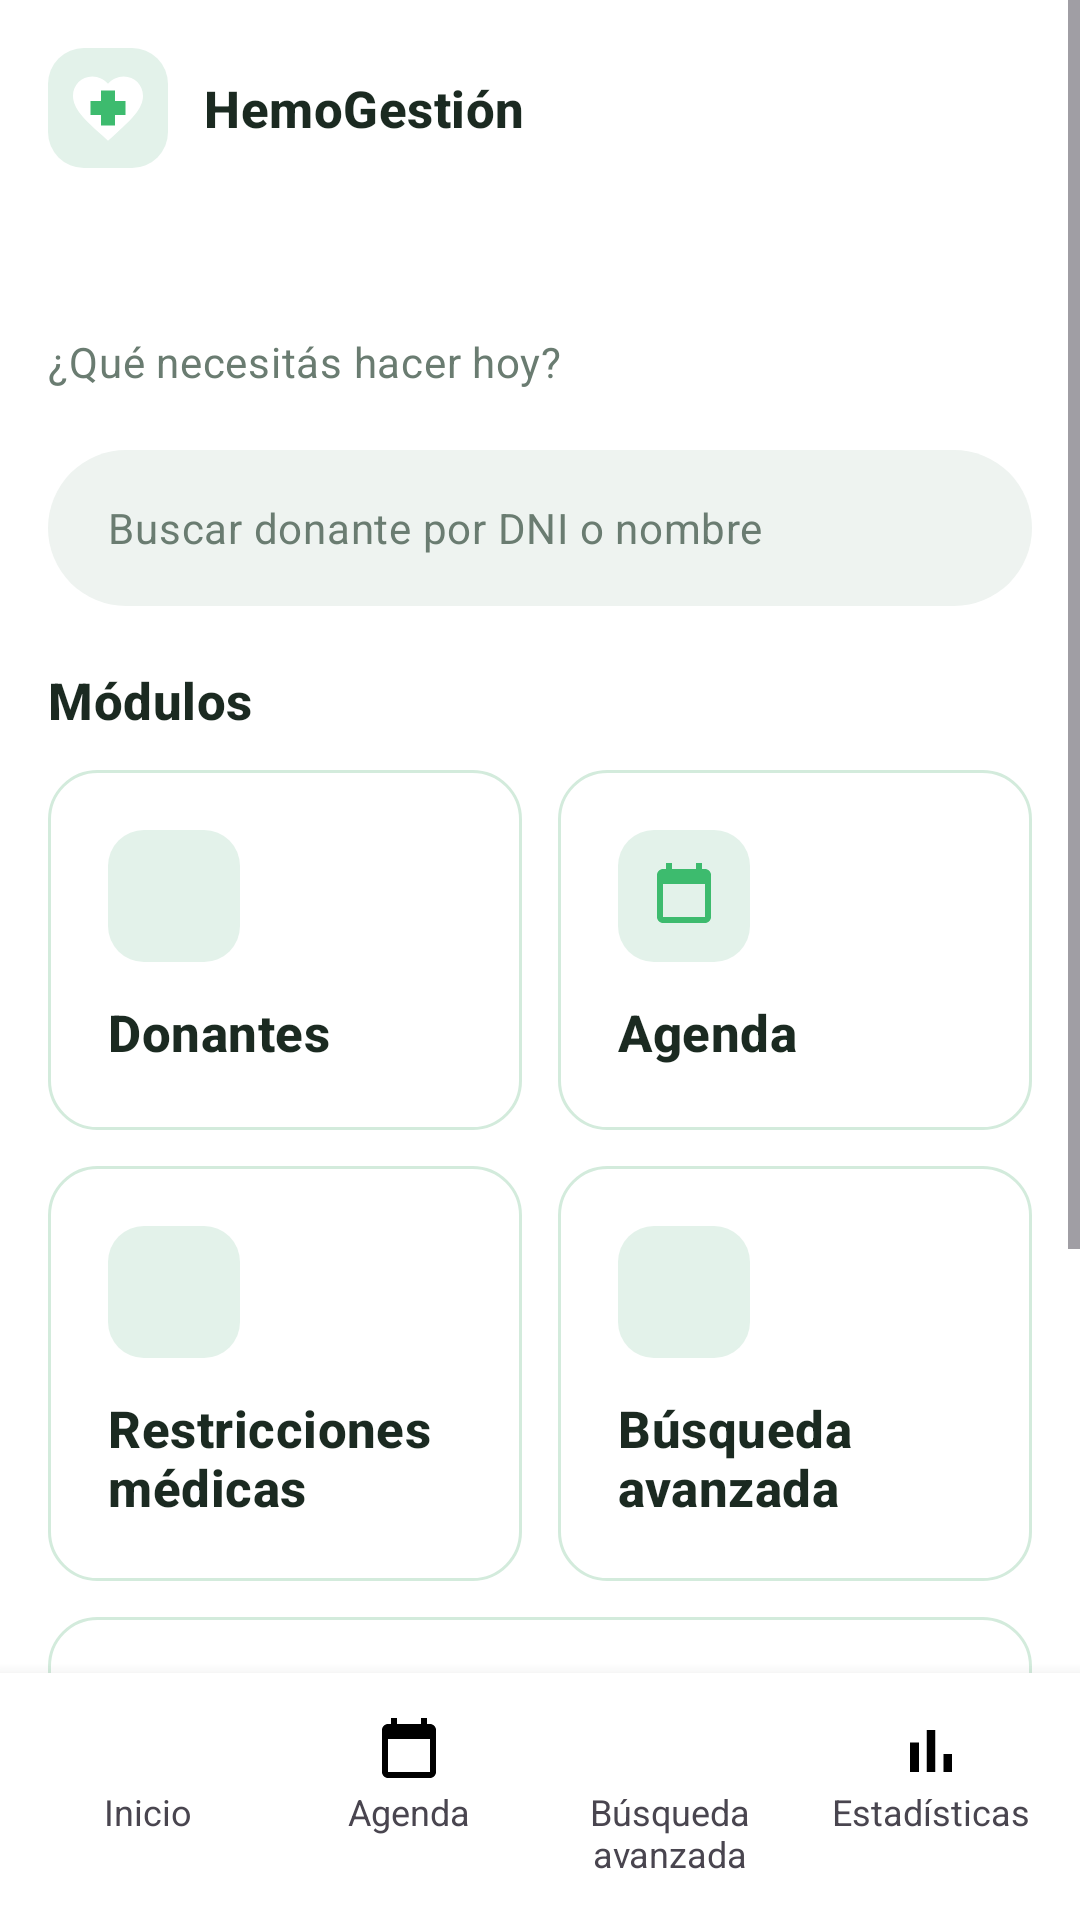

Layout XML and referenced resources for this Android screen:
<!-- AndroidManifest.xml: application theme Theme.HemoGestion -->
<!-- res/layout/activity_inicio.xml -->
<?xml version="1.0" encoding="utf-8"?>
<LinearLayout xmlns:android="http://schemas.android.com/apk/res/android"
    android:layout_width="match_parent"
    android:layout_height="match_parent"
    android:orientation="vertical">

    <ScrollView
        android:layout_width="match_parent"
        android:layout_height="0dp"
        android:layout_weight="1">

        <LinearLayout
            android:layout_width="match_parent"
            android:layout_height="wrap_content"
            android:orientation="vertical"
            android:padding="@dimen/margen_pantalla">

            
            <LinearLayout
                android:layout_width="match_parent"
                android:layout_height="wrap_content"
                android:layout_marginBottom="@dimen/espacio_grande"
                android:gravity="center_vertical"
                android:orientation="horizontal">

                <ImageView
                    android:layout_width="40dp"
                    android:layout_height="40dp"
                    android:background="@drawable/bg_chip_exito"
                    android:contentDescription="@null"
                    android:padding="6dp"
                    android:src="@drawable/ic_logo_hemo" />

                <TextView
                    android:layout_width="0dp"
                    android:layout_height="wrap_content"
                    android:layout_marginStart="@dimen/espacio_medio"
                    android:layout_weight="1"
                    android:text="@string/app_name"
                    android:textAppearance="?attr/textAppearanceTitleMedium" />

                <TextView
                    android:id="@+id/textoRol"
                    android:layout_width="wrap_content"
                    android:layout_height="wrap_content"
                    android:textAppearance="?attr/textAppearanceBodyMedium" />
            </LinearLayout>

            <TextView
                android:id="@+id/textoSaludo"
                android:layout_width="wrap_content"
                android:layout_height="wrap_content"
                android:textAppearance="?attr/textAppearanceHeadlineMedium" />

            <TextView
                android:layout_width="wrap_content"
                android:layout_height="wrap_content"
                android:layout_marginBottom="@dimen/espacio_grande"
                android:text="@string/inicio_subtitulo"
                android:textAppearance="?attr/textAppearanceBodyMedium" />

            
            <LinearLayout
                android:id="@+id/campoBuscar"
                android:layout_width="match_parent"
                android:layout_height="wrap_content"
                android:layout_marginBottom="@dimen/espacio_grande"
                android:background="@drawable/bg_buscador"
                android:clickable="true"
                android:focusable="true"
                android:foreground="?attr/selectableItemBackground"
                android:gravity="center_vertical"
                android:orientation="horizontal"
                android:paddingStart="@dimen/espacio_grande"
                android:paddingEnd="@dimen/espacio_grande"
                android:minHeight="52dp">

                <TextView
                    android:layout_width="match_parent"
                    android:layout_height="wrap_content"
                    android:text="@string/inicio_buscar"
                    android:textAppearance="?attr/textAppearanceBodyMedium" />
            </LinearLayout>

            <TextView
                android:layout_width="wrap_content"
                android:layout_height="wrap_content"
                android:layout_marginBottom="@dimen/espacio_medio"
                android:text="@string/inicio_modulos"
                android:textAppearance="?attr/textAppearanceTitleMedium" />

            
            <LinearLayout
                android:layout_width="match_parent"
                android:layout_height="wrap_content"
                android:layout_marginBottom="@dimen/espacio_medio"
                android:orientation="horizontal">

                <LinearLayout
                    android:id="@+id/moduloDonantes"
                    style="@style/Widget.HemoGestion.Tile"
                    android:layout_width="0dp"
                    android:layout_height="wrap_content"
                    android:layout_marginEnd="@dimen/espacio_medio"
                    android:layout_weight="1">

                    <ImageView
                        style="@style/Widget.HemoGestion.TileIcono"
                        android:contentDescription="@null"
                        android:src="@drawable/ic_modulo_donantes" />

                    <TextView
                        android:layout_width="wrap_content"
                        android:layout_height="wrap_content"
                        android:text="@string/modulo_donantes"
                        android:textAppearance="?attr/textAppearanceTitleMedium" />
                </LinearLayout>

                <LinearLayout
                    android:id="@+id/moduloAgenda"
                    style="@style/Widget.HemoGestion.Tile"
                    android:layout_width="0dp"
                    android:layout_height="wrap_content"
                    android:layout_weight="1">

                    <ImageView
                        style="@style/Widget.HemoGestion.TileIcono"
                        android:contentDescription="@null"
                        android:src="@drawable/ic_nav_agenda" />

                    <TextView
                        android:layout_width="wrap_content"
                        android:layout_height="wrap_content"
                        android:text="@string/modulo_agenda"
                        android:textAppearance="?attr/textAppearanceTitleMedium" />
                </LinearLayout>
            </LinearLayout>

            <LinearLayout
                android:layout_width="match_parent"
                android:layout_height="wrap_content"
                android:layout_marginBottom="@dimen/espacio_medio"
                android:orientation="horizontal">

                <LinearLayout
                    android:id="@+id/moduloRestricciones"
                    style="@style/Widget.HemoGestion.Tile"
                    android:layout_width="0dp"
                    android:layout_height="wrap_content"
                    android:layout_marginEnd="@dimen/espacio_medio"
                    android:layout_weight="1">

                    <ImageView
                        style="@style/Widget.HemoGestion.TileIcono"
                        android:contentDescription="@null"
                        android:src="@drawable/ic_modulo_restricciones" />

                    <TextView
                        android:layout_width="wrap_content"
                        android:layout_height="wrap_content"
                        android:text="@string/modulo_restricciones"
                        android:textAppearance="?attr/textAppearanceTitleMedium" />
                </LinearLayout>

                <LinearLayout
                    android:id="@+id/moduloBusqueda"
                    style="@style/Widget.HemoGestion.Tile"
                    android:layout_width="0dp"
                    android:layout_height="wrap_content"
                    android:layout_weight="1">

                    <ImageView
                        style="@style/Widget.HemoGestion.TileIcono"
                        android:contentDescription="@null"
                        android:src="@drawable/ic_nav_busqueda" />

                    <TextView
                        android:layout_width="wrap_content"
                        android:layout_height="wrap_content"
                        android:text="@string/modulo_busqueda"
                        android:textAppearance="?attr/textAppearanceTitleMedium" />
                </LinearLayout>
            </LinearLayout>

            <LinearLayout
                android:id="@+id/moduloEstadisticas"
                style="@style/Widget.HemoGestion.Tile"
                android:layout_width="match_parent"
                android:layout_height="wrap_content"
                android:gravity="center_vertical"
                android:orientation="horizontal">

                <ImageView
                    style="@style/Widget.HemoGestion.TileIcono"
                    android:layout_marginBottom="0dp"
                    android:layout_marginEnd="@dimen/espacio_medio"
                    android:contentDescription="@null"
                    android:src="@drawable/ic_nav_estadisticas" />

                <TextView
                    android:layout_width="wrap_content"
                    android:layout_height="wrap_content"
                    android:text="@string/modulo_estadisticas"
                    android:textAppearance="?attr/textAppearanceTitleMedium" />
            </LinearLayout>

            
            <LinearLayout
                android:id="@+id/moduloUsuarios"
                style="@style/Widget.HemoGestion.Tile"
                android:layout_width="match_parent"
                android:layout_height="wrap_content"
                android:gravity="center_vertical"
                android:orientation="horizontal"
                android:visibility="gone">

                <ImageView
                    style="@style/Widget.HemoGestion.TileIcono"
                    android:layout_marginBottom="0dp"
                    android:layout_marginEnd="@dimen/espacio_medio"
                    android:contentDescription="@null"
                    android:src="@drawable/ic_modulo_usuarios" />

                <TextView
                    android:layout_width="wrap_content"
                    android:layout_height="wrap_content"
                    android:text="@string/modulo_usuarios"
                    android:textAppearance="?attr/textAppearanceTitleMedium" />
            </LinearLayout>

            <com.google.android.material.button.MaterialButton
                android:id="@+id/botonSalir"
                style="@style/Widget.HemoGestion.Button.Secundario"
                android:layout_width="match_parent"
                android:layout_height="wrap_content"
                android:layout_marginTop="@dimen/espacio_grande"
                android:text="@string/salir" />
        </LinearLayout>
    </ScrollView>

    <include layout="@layout/view_barra_inferior" />
</LinearLayout>
<!-- res/layout/view_barra_inferior.xml (included above) -->
<?xml version="1.0" encoding="utf-8"?>
<LinearLayout xmlns:android="http://schemas.android.com/apk/res/android"
    android:layout_width="match_parent"
    android:layout_height="wrap_content"
    android:background="@color/hemo_superficie"
    android:elevation="8dp"
    android:orientation="horizontal"
    android:padding="6dp">

    <LinearLayout
        android:id="@+id/navInicio"
        android:layout_width="0dp"
        android:layout_height="wrap_content"
        android:layout_margin="2dp"
        android:layout_weight="1"
        android:background="@drawable/bg_nav_item"
        android:clickable="true"
        android:focusable="true"
        android:gravity="center"
        android:orientation="vertical"
        android:padding="6dp">

        <ImageView
            android:id="@+id/navIconoInicio"
            android:layout_width="24dp"
            android:layout_height="24dp"
            android:contentDescription="@string/nav_inicio"
            android:src="@drawable/ic_nav_inicio" />

        <TextView
            android:id="@+id/navTextoInicio"
            android:layout_width="wrap_content"
            android:layout_height="wrap_content"
            android:gravity="center"
            android:text="@string/nav_inicio"
            android:textSize="12sp" />
    </LinearLayout>

    <LinearLayout
        android:id="@+id/navAgenda"
        android:layout_width="0dp"
        android:layout_height="wrap_content"
        android:layout_margin="2dp"
        android:layout_weight="1"
        android:background="@drawable/bg_nav_item"
        android:clickable="true"
        android:focusable="true"
        android:gravity="center"
        android:orientation="vertical"
        android:padding="6dp">

        <ImageView
            android:id="@+id/navIconoAgenda"
            android:layout_width="24dp"
            android:layout_height="24dp"
            android:contentDescription="@string/nav_agenda"
            android:src="@drawable/ic_nav_agenda" />

        <TextView
            android:id="@+id/navTextoAgenda"
            android:layout_width="wrap_content"
            android:layout_height="wrap_content"
            android:gravity="center"
            android:text="@string/nav_agenda"
            android:textSize="12sp" />
    </LinearLayout>

    <LinearLayout
        android:id="@+id/navBusqueda"
        android:layout_width="0dp"
        android:layout_height="wrap_content"
        android:layout_margin="2dp"
        android:layout_weight="1"
        android:background="@drawable/bg_nav_item"
        android:clickable="true"
        android:focusable="true"
        android:gravity="center"
        android:orientation="vertical"
        android:padding="6dp">

        <ImageView
            android:id="@+id/navIconoBusqueda"
            android:layout_width="24dp"
            android:layout_height="24dp"
            android:contentDescription="@string/nav_busqueda"
            android:src="@drawable/ic_nav_busqueda" />

        <TextView
            android:id="@+id/navTextoBusqueda"
            android:layout_width="wrap_content"
            android:layout_height="wrap_content"
            android:gravity="center"
            android:text="@string/nav_busqueda"
            android:textSize="12sp" />
    </LinearLayout>

    <LinearLayout
        android:id="@+id/navEstadisticas"
        android:layout_width="0dp"
        android:layout_height="wrap_content"
        android:layout_margin="2dp"
        android:layout_weight="1"
        android:background="@drawable/bg_nav_item"
        android:clickable="true"
        android:focusable="true"
        android:gravity="center"
        android:orientation="vertical"
        android:padding="6dp">

        <ImageView
            android:id="@+id/navIconoEstadisticas"
            android:layout_width="24dp"
            android:layout_height="24dp"
            android:contentDescription="@string/nav_estadisticas"
            android:src="@drawable/ic_nav_estadisticas" />

        <TextView
            android:id="@+id/navTextoEstadisticas"
            android:layout_width="wrap_content"
            android:layout_height="wrap_content"
            android:gravity="center"
            android:text="@string/nav_estadisticas"
            android:textSize="12sp" />
    </LinearLayout>
</LinearLayout>
<!-- resources referenced by this layout -->
<resources>
  <color name="hemo_superficie">#FFFFFF</color>
  <dimen name="espacio_grande">20dp</dimen>
  <dimen name="espacio_medio">12dp</dimen>
  <dimen name="margen_pantalla">16dp</dimen>
  <!-- drawable bg_buscador (drawable) -->
  <?xml version="1.0" encoding="utf-8"?>
  <shape xmlns:android="http://schemas.android.com/apk/res/android" android:shape="rectangle">
      <solid android:color="@color/hemo_neutro_suave" />
      <corners android:radius="28dp" />
  </shape>
  <!-- drawable bg_chip_exito (drawable) -->
  <?xml version="1.0" encoding="utf-8"?>
  <shape xmlns:android="http://schemas.android.com/apk/res/android" android:shape="rectangle">
      <solid android:color="@color/hemo_exito_suave" />
      <corners android:radius="12dp" />
  </shape>
  <string name="app_name">HemoGestión</string>
  <string name="inicio_buscar">Buscar donante por DNI o nombre</string>
  <string name="inicio_modulos">Módulos</string>
  <string name="inicio_subtitulo">¿Qué necesitás hacer hoy?</string>
  <string name="modulo_agenda">Agenda</string>
  <string name="modulo_busqueda">Búsqueda avanzada</string>
  <string name="modulo_donantes">Donantes</string>
  <string name="modulo_estadisticas">Estadísticas</string>
  <string name="modulo_restricciones">Restricciones médicas</string>
  <string name="modulo_usuarios">Crear usuarios</string>
  <string name="nav_agenda">Agenda</string>
  <string name="nav_busqueda">Búsqueda avanzada</string>
  <string name="nav_estadisticas">Estadísticas</string>
  <string name="nav_inicio">Inicio</string>
  <string name="salir">Salir</string>
  <style name="Widget.HemoGestion.Button.Secundario" parent="Widget.Material3.Button.OutlinedButton">
          <item name="android:minHeight">@dimen/alto_boton</item>
          <item name="cornerRadius">@dimen/radio_boton</item>
          <item name="android:textAllCaps">false</item>
          <item name="android:textSize">16sp</item>
      </style>
  <color name="hemo_neutro_suave">#EEF3F0</color>
  <color name="hemo_exito_suave">#E3F2EA</color>
  <color name="hemo_primario_suave">#E6F6EC</color>
  <color name="hemo_primario">#3DBB6E</color>
  <dimen name="alto_boton">52dp</dimen>
  <dimen name="radio_boton">12dp</dimen>
  <!-- drawable bg_tarjeta (drawable) -->
  <?xml version="1.0" encoding="utf-8"?>
  <shape xmlns:android="http://schemas.android.com/apk/res/android" android:shape="rectangle">
      <solid android:color="@color/hemo_superficie" />
      <corners android:radius="@dimen/radio_tarjeta" />
      <stroke android:width="1dp" android:color="@color/hemo_borde" />
  </shape>
  <color name="hemo_texto_sobre_primario">#FFFFFF</color>
  <color name="hemo_texto">#1B2A21</color>
  <color name="hemo_error">#C62828</color>
  <color name="hemo_fondo">#FFFFFF</color>
  <style name="TextAppearance.HemoGestion.Titulo" parent="TextAppearance.Material3.HeadlineMedium">
          <item name="android:textSize">26sp</item>
          <item name="android:textStyle">bold</item>
          <item name="android:textColor">@color/hemo_primario_oscuro</item>
      </style>
  <style name="TextAppearance.HemoGestion.Subtitulo" parent="TextAppearance.Material3.TitleMedium">
          <item name="android:textSize">17sp</item>
          <item name="android:textStyle">bold</item>
          <item name="android:textColor">@color/hemo_texto</item>
      </style>
  <style name="TextAppearance.HemoGestion.Cuerpo" parent="TextAppearance.Material3.BodyLarge">
          <item name="android:textSize">16sp</item>
          <item name="android:textColor">@color/hemo_texto</item>
      </style>
  <style name="TextAppearance.HemoGestion.Secundario" parent="TextAppearance.Material3.BodyMedium">
          <item name="android:textSize">14sp</item>
          <item name="android:textColor">@color/hemo_texto_secundario</item>
      </style>
  <dimen name="radio_tarjeta">16dp</dimen>
  <color name="hemo_borde">#D3EBDC</color>
  <color name="hemo_primario_oscuro">#23854D</color>
  <color name="hemo_texto_secundario">#6A7C71</color>
</resources>
